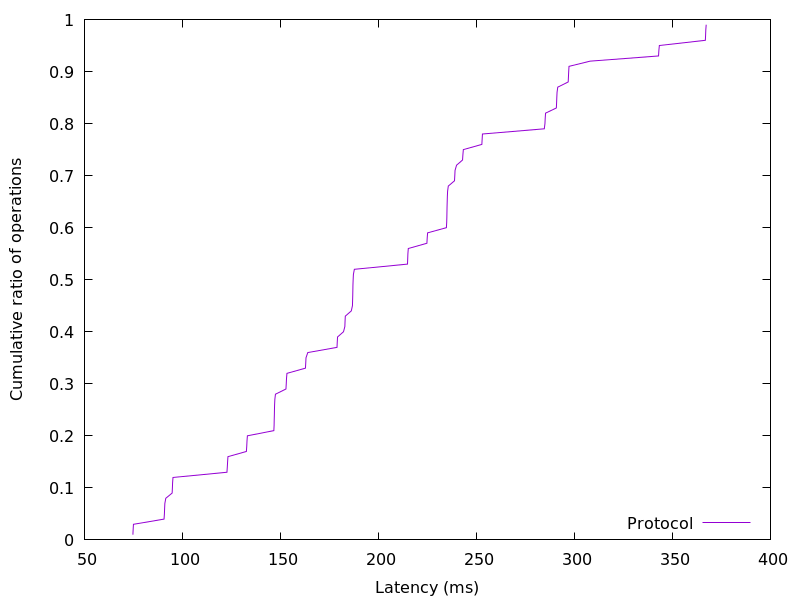

Values plotted in this chart, from the file beside it:
74.72512, 0.01
74.84, 0.02
75, 0.03
90.6, 0.04
90.79, 0.05
90.89, 0.06
91.03, 0.07
91.5, 0.08
94.75, 0.09
94.87, 0.1
94.98, 0.11
95.17, 0.12
122.7, 0.13
122.9, 0.14
123, 0.15
123.2, 0.16
132.6, 0.17
132.8, 0.18
132.9, 0.19
133.1, 0.2
146.6, 0.21
146.8, 0.22
146.8, 0.23
146.9, 0.24
147, 0.25
147, 0.26
147.1, 0.27
147.4, 0.28
152.8, 0.29
153, 0.3
153.1, 0.31
153.3, 0.32
162.8, 0.33
162.9, 0.34
163, 0.35
164, 0.36
178.9, 0.37
179, 0.38
179.1, 0.39
182.2, 0.4
182.9, 0.41
183, 0.42
183.1, 0.43
186.2, 0.44
186.7, 0.45
186.8, 0.46
186.9, 0.47
186.9, 0.48
187, 0.49
187.1, 0.5
187.2, 0.51
187.7, 0.52
214.8, 0.53
214.9, 0.54
215, 0.55
215.2, 0.56
224.7, 0.57
224.9, 0.58
225.1, 0.59
234.7, 0.6
234.8, 0.61
... 38 more rows
